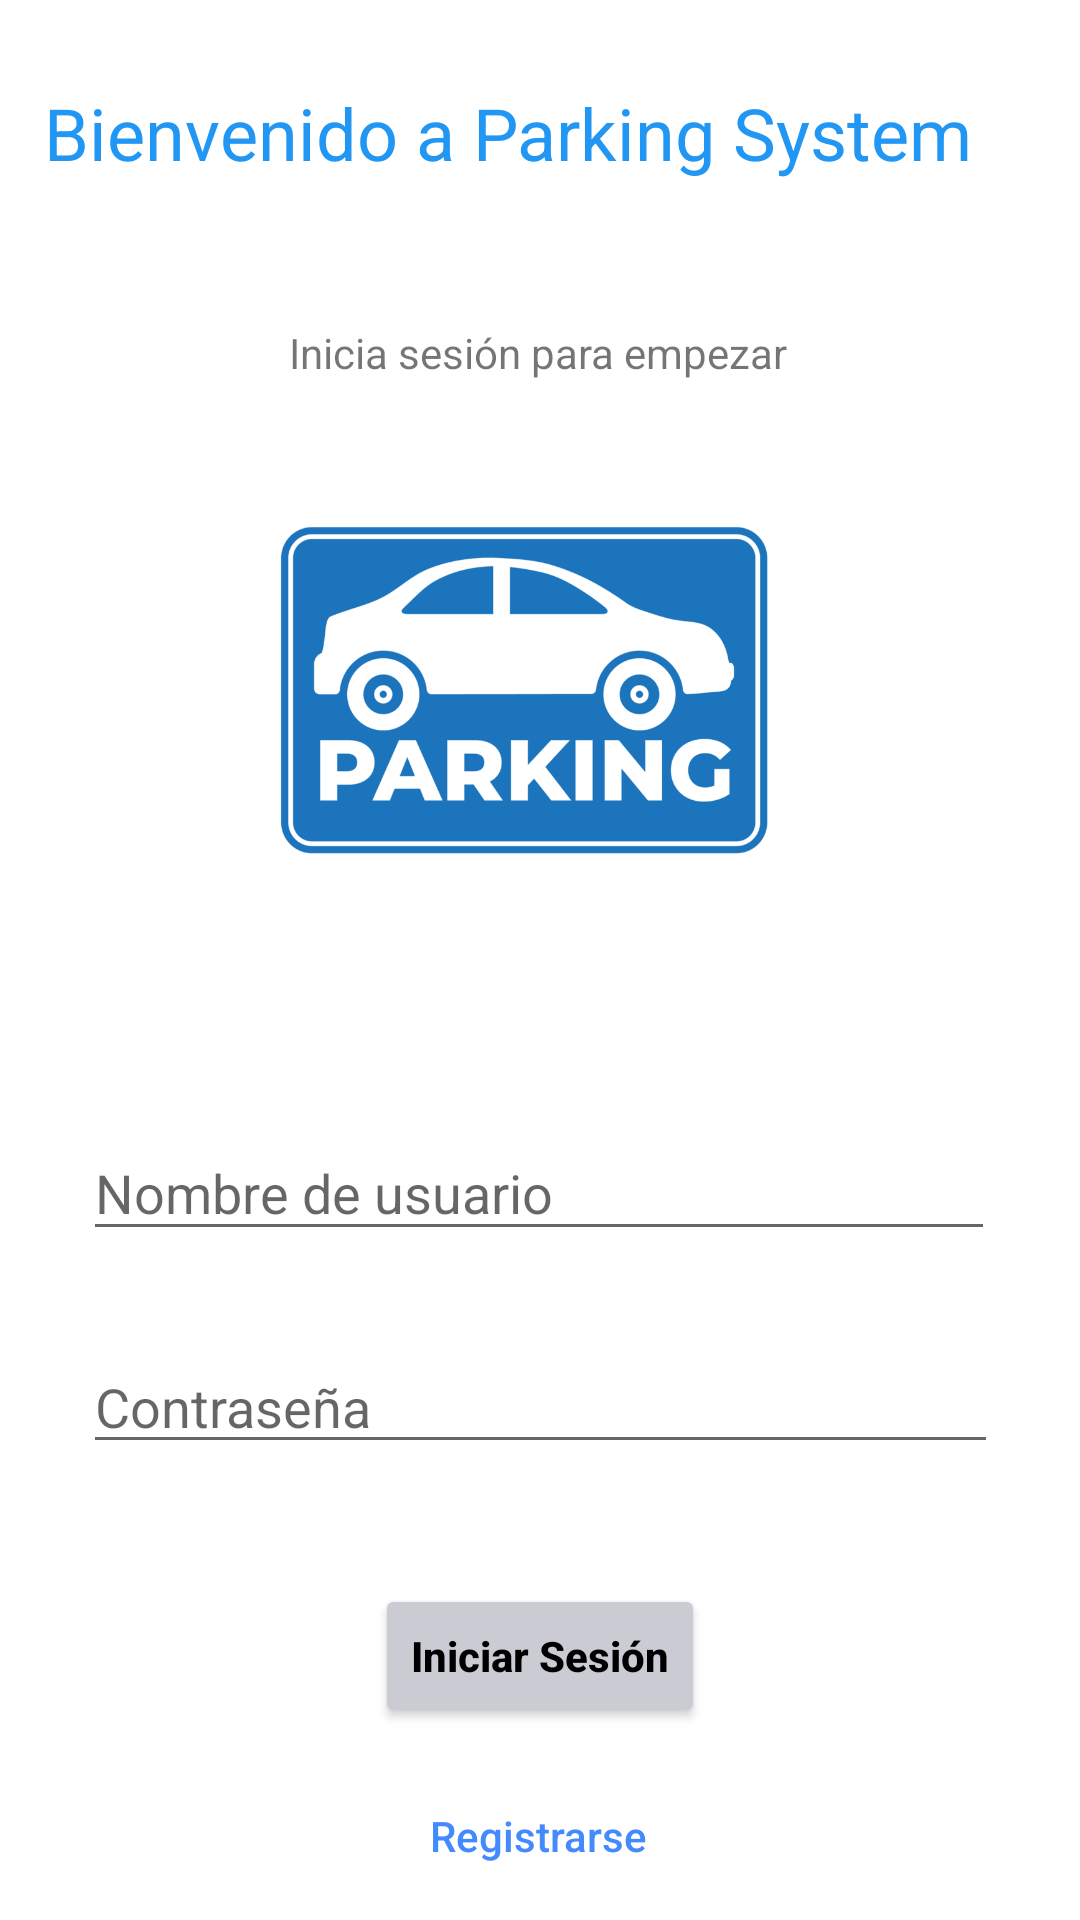

The Android layout XML behind this screen, and the referenced resources:
<!-- AndroidManifest.xml: application theme Theme.Parking -->
<!-- res/layout/activity_main.xml -->
<?xml version="1.0" encoding="utf-8"?>
<androidx.constraintlayout.widget.ConstraintLayout xmlns:android="http://schemas.android.com/apk/res/android"
    xmlns:app="http://schemas.android.com/apk/res-auto"
    xmlns:tools="http://schemas.android.com/tools"
    android:id="@+id/main"
    android:layout_width="match_parent"
    android:layout_height="match_parent"
    tools:context=".MainActivity">

    <TextView
    android:id="@+id/textView"
    android:layout_width="331dp"
    android:layout_height="40dp"
    android:layout_marginTop="28dp"
    android:text="Bienvenido a Parking System"
    android:textColor="#2196F3"
    android:textSize="24sp"
    app:layout_constraintEnd_toEndOf="parent"
    app:layout_constraintStart_toStartOf="parent"
    app:layout_constraintTop_toTopOf="parent" />

    <TextView
        android:id="@+id/textView2"
        android:layout_width="wrap_content"
        android:layout_height="wrap_content"
        android:layout_marginTop="40dp"
        android:text="Inicia sesión para empezar"
        app:layout_constraintEnd_toEndOf="parent"
        app:layout_constraintHorizontal_bias="0.497"
        app:layout_constraintStart_toStartOf="parent"
        app:layout_constraintTop_toBottomOf="@+id/textView" />

    <EditText
        android:id="@+id/txtUsuario"
        android:layout_width="304dp"
        android:layout_height="42dp"
        android:layout_marginTop="56dp"
        android:ems="10"
        android:hint="Nombre de usuario"
        android:inputType="textPersonName"
        app:layout_constraintEnd_toEndOf="parent"
        app:layout_constraintHorizontal_bias="0.495"
        app:layout_constraintStart_toStartOf="parent"
        app:layout_constraintTop_toBottomOf="@+id/scrollView3" />

    <Button
        android:id="@+id/btnIniciar"
        android:layout_width="wrap_content"
        android:layout_height="wrap_content"
        android:layout_marginTop="40dp"
        android:backgroundTint="#CBCCD3"
        android:onClick="BuscarUser"
        android:text="Iniciar Sesión"
        android:textAllCaps="false"
        android:textColor="#000000"
        android:textStyle="bold"
        app:layout_constraintEnd_toEndOf="parent"
        app:layout_constraintStart_toStartOf="parent"
        app:layout_constraintTop_toBottomOf="@+id/txtpassword" />

    <ScrollView
        android:id="@+id/scrollView3"
        android:layout_width="201dp"
        android:layout_height="172dp"
        android:layout_marginTop="20dp"
        app:layout_constraintEnd_toEndOf="parent"
        app:layout_constraintStart_toStartOf="parent"
        app:layout_constraintTop_toBottomOf="@+id/textView2">

        <LinearLayout
            android:layout_width="match_parent"
            android:layout_height="wrap_content"
            android:orientation="vertical">

            <ImageView
                android:id="@+id/imageView2"
                android:layout_width="190dp"
                android:layout_height="166dp"
                android:adjustViewBounds="true"
                app:srcCompat="@drawable/parking_azul" />
        </LinearLayout>
    </ScrollView>

    <Button
        android:id="@+id/btnRegistrarse"
        style="@style/Widget.AppCompat.Button.Borderless"
        android:layout_width="wrap_content"
        android:layout_height="wrap_content"
        android:layout_marginTop="12dp"
        android:autoText="false"
        android:onClick="RegisterActivity"
        android:text="Registrarse"
        android:textAllCaps="false"
        android:textColor="#448AFF"
        app:layout_constraintEnd_toEndOf="parent"
        app:layout_constraintHorizontal_bias="0.498"
        app:layout_constraintStart_toStartOf="parent"
        app:layout_constraintTop_toBottomOf="@+id/btnIniciar" />

    <EditText
        android:id="@+id/txtpassword"
        android:layout_width="305dp"
        android:layout_height="39dp"
        android:layout_marginTop="32dp"
        android:ems="10"
        android:hint="Contraseña"
        android:inputType="textPassword"
        app:layout_constraintEnd_toEndOf="parent"
        app:layout_constraintStart_toStartOf="parent"
        app:layout_constraintTop_toBottomOf="@+id/txtUsuario" />

</androidx.constraintlayout.widget.ConstraintLayout>
<!-- resources referenced by this layout -->
<resources>
  <!-- drawable parking_azul: png bitmap (drawable, 66658 bytes) -->
  <style name="Theme.Parking" parent="Theme.MaterialComponents.DayNight.DarkActionBar">
          
          <item name="colorPrimary">@color/rojo_rosa</item>
          <item name="colorPrimaryVariant">@color/rojo_rosa</item>
          <item name="colorOnPrimary">@color/white</item>
          
          <item name="colorSecondary">@color/teal_200</item>
          <item name="colorSecondaryVariant">@color/teal_700</item>
          <item name="colorOnSecondary">@color/black</item>
          
          <item name="android:statusBarColor" tools:targetApi="l">?attr/colorPrimaryVariant</item>
          
      </style>
  <color name="rojo_rosa">#F44336</color>
  <color name="white">#FFFFFFFF</color>
  <color name="teal_200">#FF03DAC5</color>
  <color name="teal_700">#FF018786</color>
  <color name="black">#FF000000</color>
</resources>
